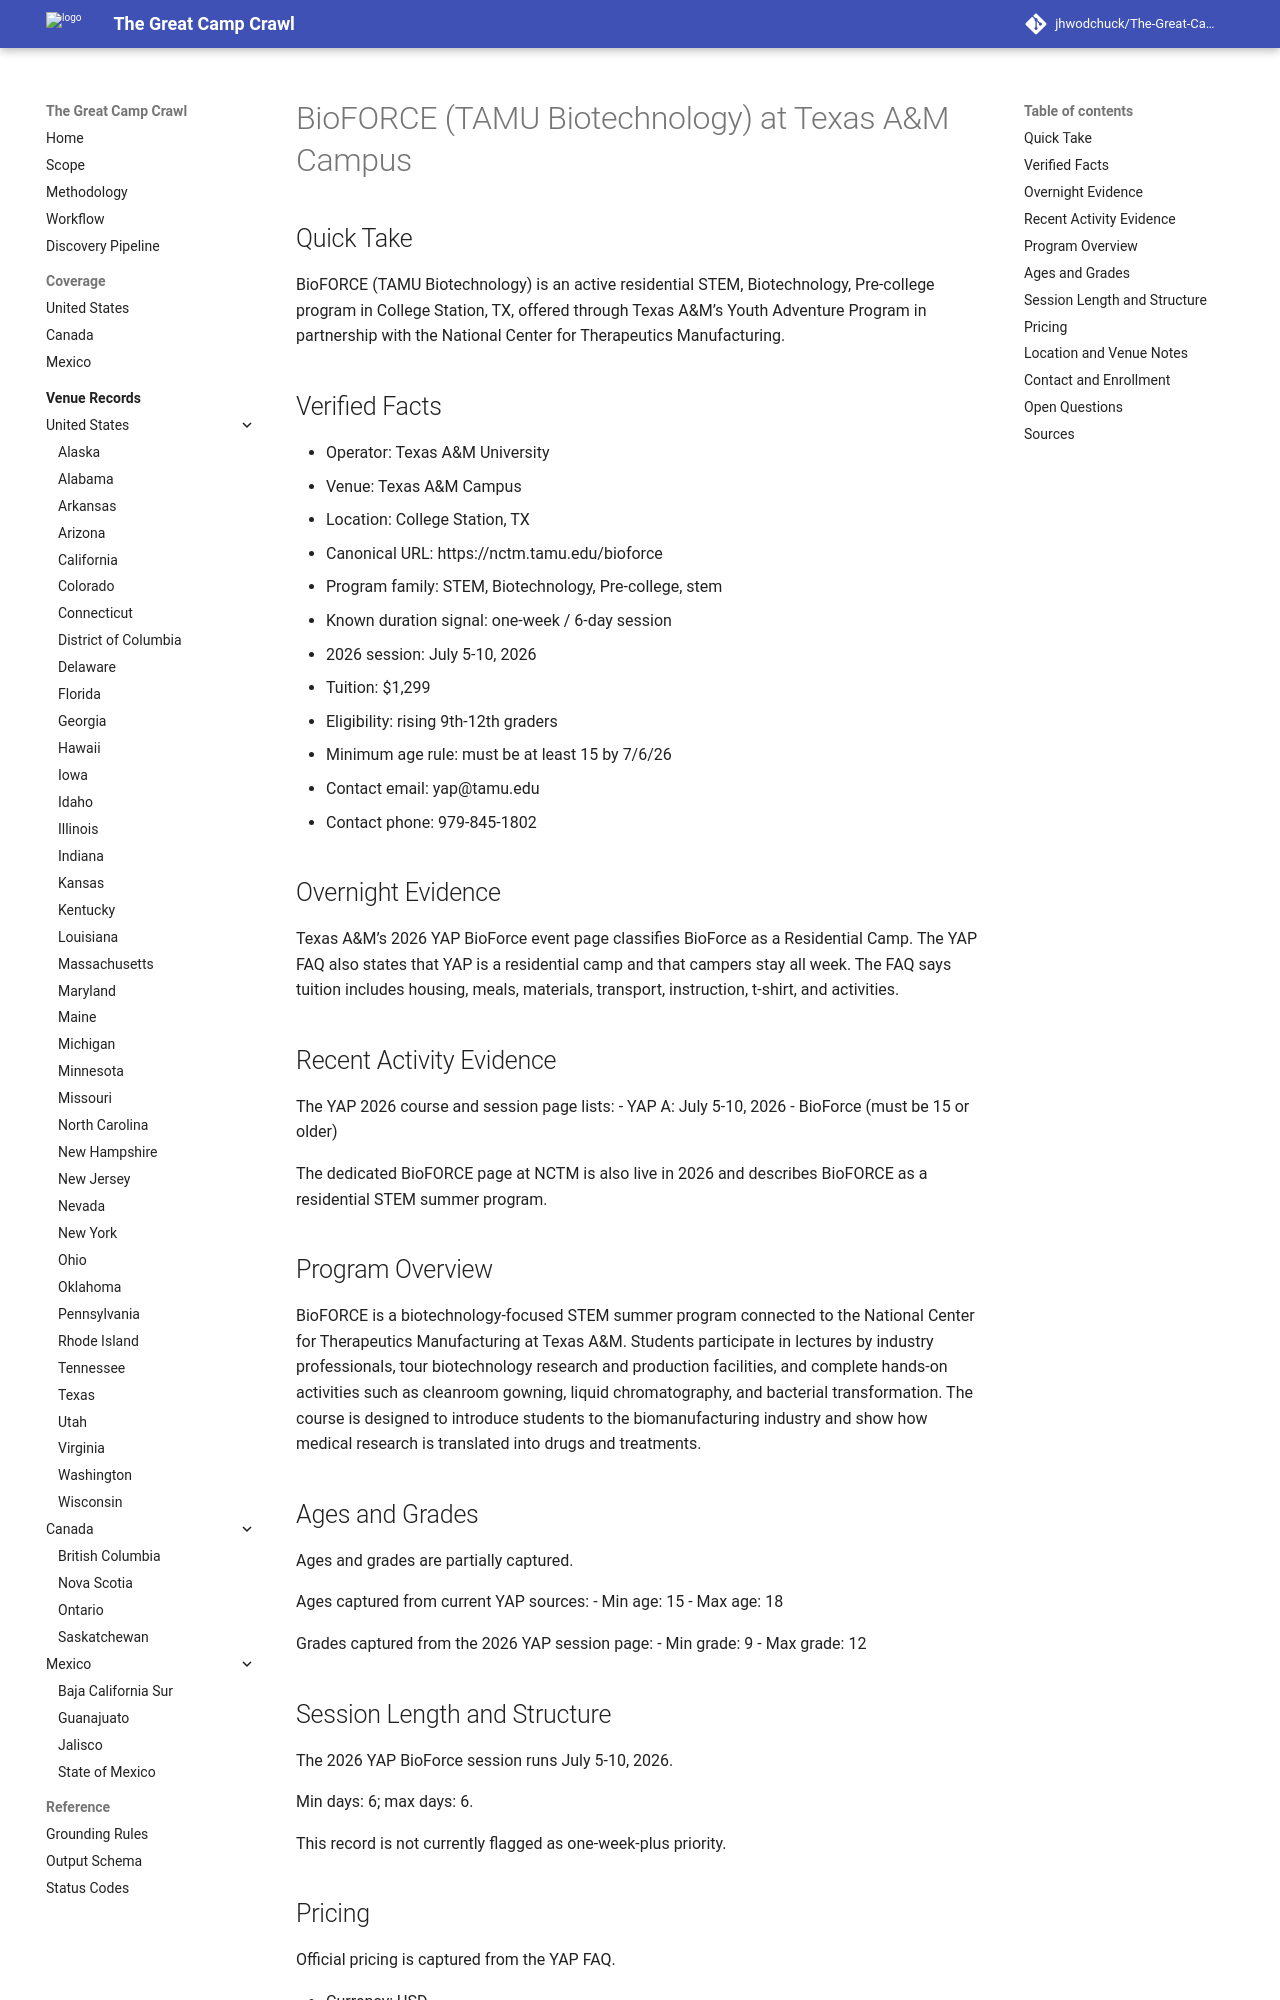

repository: jhwodchuck/The-Great-Camp-Crawl · page: camps/us/tx/bioforce-tamu-biotechnology--us-tx-college-station-texas-a-m-campus--cand-us-tx-college-station-bioforce-tamu-biotechnology-texas-a-m-campus/index.html · generator: mkdocs

---
record_id: cand-us-tx-college-station-bioforce-tamu-biotechnology-texas-a-m-campus
camp_id: bioforce-tamu-biotechnology
venue_id: us-tx-college-station-texas-a-m-campus
name: BioFORCE (TAMU Biotechnology)
display_name: BioFORCE (TAMU Biotechnology) at Texas A&M Campus
country: US
country_name: United States
region: TX
region_name: Texas
city: College Station
venue_name: Texas A&M Campus
program_family:
- STEM
- Biotechnology
- Pre-college
- stem
camp_types:
- residential
- overnight
priority_flags:
  college_precollege: true
  one_week_plus: false
languages_found:
- English
source_language_primary: English
activity_status: active
activity_evidence_window_months: 24
duration:
  min_days: 6
  max_days: 6
pricing:
  currency: USD
  amount_min: 1299
  amount_max: 1299
  boarding_included: true
ages:
  min: 15
  max: 18
grades:
  min: 9
  max: 12
operator:
  name: Texas A&M University
  type: university
website:
  canonical_url: https://nctm.tamu.edu/bioforce
  admissions_url: https://yap.tamu.edu/
  session_dates_url: https://yap.tamu.edu/course-session-information/
  pricing_url: https://yap.tamu.edu/
contact:
  email: yap@tamu.edu
  phone: 979-845-1802
location:
  address: null
  postal_code: null
  latitude: null
  longitude: null
verification:
  overnight_confirmed: true
  active_past_2_years_confirmed: true
  confidence: high
  last_verified: '2026-04-17'
evidence:
  overnight_source_url: https://youthcamps.tamu.edu/event/yap-a-bioforce
  recent_activity_source_url: https://yap.tamu.edu/course-session-information/
  duration_source_url: https://youthcamps.tamu.edu/event/yap-a-bioforce
  pricing_source_url: https://yap.tamu.edu/
tags:
- us
- tx
- college-station
- stem
- biotechnology
- pre-college
- residential
- overnight
- bioforce
- texas-a-m
draft_status: draft
---

# BioFORCE (TAMU Biotechnology) at Texas A&M Campus

## Quick Take
BioFORCE (TAMU Biotechnology) is an active residential STEM, Biotechnology, Pre-college program in College Station, TX, offered through Texas A&M’s Youth Adventure Program in partnership with the National Center for Therapeutics Manufacturing.

## Verified Facts
- Operator: Texas A&M University
- Venue: Texas A&M Campus
- Location: College Station, TX
- Canonical URL: https://nctm.tamu.edu/bioforce
- Program family: STEM, Biotechnology, Pre-college, stem
- Known duration signal: one-week / 6-day session
- 2026 session: July 5-10, 2026
- Tuition: $1,299
- Eligibility: rising 9th-12th graders
- Minimum age rule: must be at least 15 by 7/6/26
- Contact email: yap@tamu.edu
- Contact phone: 979-845-1802

## Overnight Evidence
Texas A&M’s 2026 YAP BioForce event page classifies BioForce as a Residential Camp. The YAP FAQ also states that YAP is a residential camp and that campers stay all week. The FAQ says tuition includes housing, meals, materials, transport, instruction, t-shirt, and activities.

## Recent Activity Evidence
The YAP 2026 course and session page lists:
- YAP A: July 5-10, 2026
- BioForce (must be 15 or older)

The dedicated BioFORCE page at NCTM is also live in 2026 and describes BioFORCE as a residential STEM summer program.
